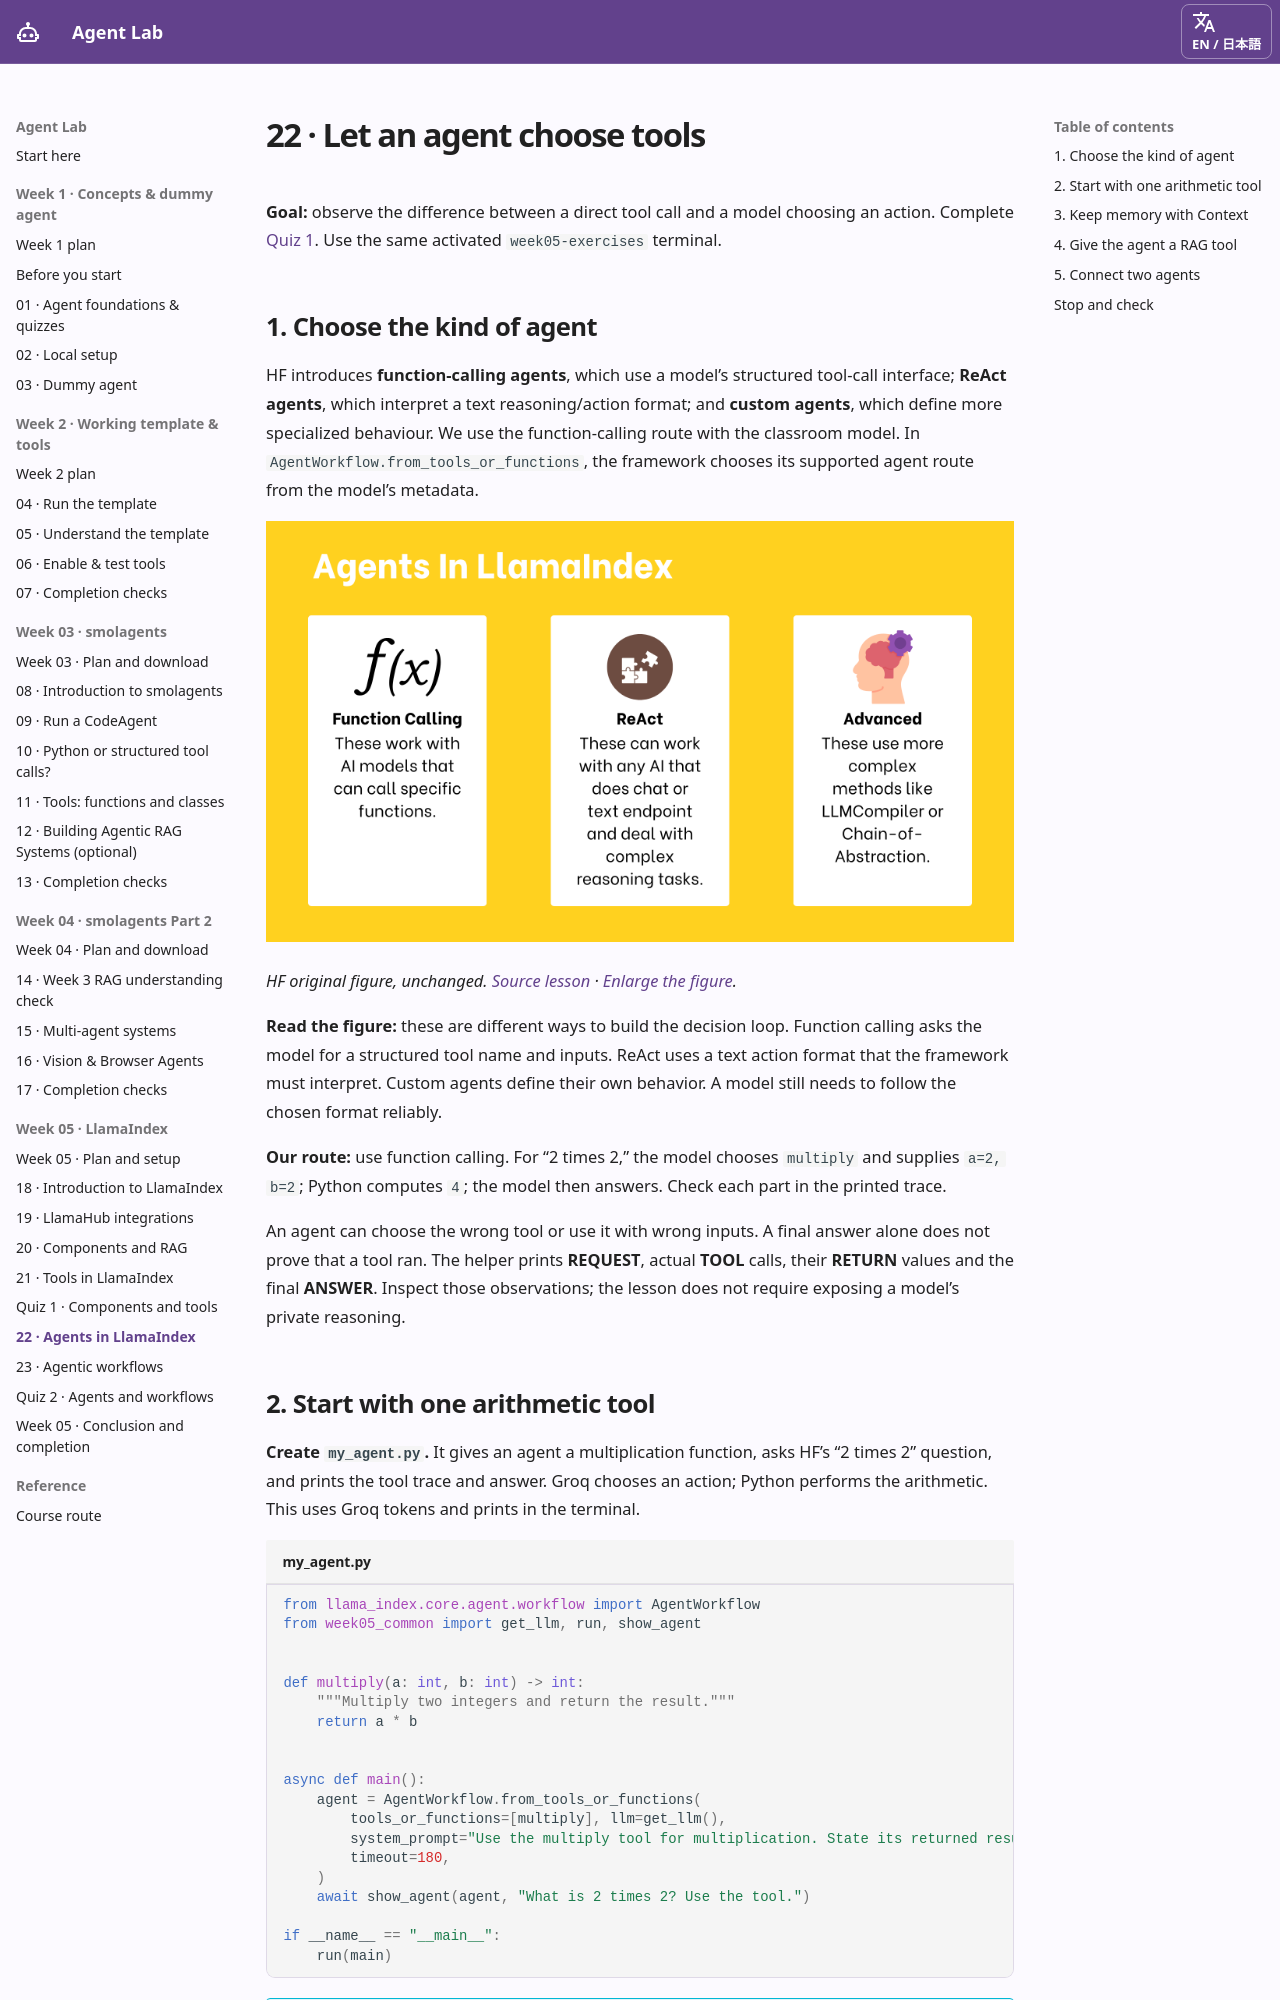

repository: ampere-qiu/agent-lab · page: week-5-agents/index.html · generator: mkdocs

# 22 · Let an agent choose tools { #week-5-agents }

**Goal:** observe the difference between a direct tool call and a model choosing an action. Complete [Quiz 1](week-5-quiz-1.md). Use the same activated `week05-exercises` terminal.

## 1. Choose the kind of agent { #agent-types }

HF introduces **function-calling agents**, which use a model’s structured tool-call interface; **ReAct agents**, which interpret a text reasoning/action format; and **custom agents**, which define more specialized behaviour. We use the function-calling route with the classroom model. In `AgentWorkflow.from_tools_or_functions`, the framework chooses its supported agent route from the model’s metadata.

[![HF agent approaches: function calling, ReAct and advanced custom agents](images/huggingface-week05/agents.png)](images/huggingface-week05/agents.png){ .course-figure-link }

*HF original figure, unchanged. [Source lesson](https://huggingface.co/learn/agents-course/en/unit2/llama-index/agents) · [Enlarge the figure](images/huggingface-week05/agents.png).*

**Read the figure:** these are different ways to build the decision loop. Function calling asks the model for a structured tool name and inputs. ReAct uses a text action format that the framework must interpret. Custom agents define their own behavior. A model still needs to follow the chosen format reliably.

**Our route:** use function calling. For “2 times 2,” the model chooses `multiply` and supplies `a=2, b=2`; Python computes `4`; the model then answers. Check each part in the printed trace.

An agent can choose the wrong tool or use it with wrong inputs. A final answer alone does not prove that a tool ran. The helper prints **REQUEST**, actual **TOOL** calls, their **RETURN** values and the final **ANSWER**. Inspect those observations; the lesson does not require exposing a model’s private reasoning.

## 2. Start with one arithmetic tool { #arithmetic }

**Create `my_agent.py`.** It gives an agent a multiplication function, asks HF’s “2 times 2” question, and prints the tool trace and answer. Groq chooses an action; Python performs the arithmetic. This uses Groq tokens and prints in the terminal.

```python title="my_agent.py"
from llama_index.core.agent.workflow import AgentWorkflow
from week05_common import get_llm, run, show_agent


def multiply(a: int, b: int) -> int:
    """Multiply two integers and return the result."""
    return a * b


async def main():
    agent = AgentWorkflow.from_tools_or_functions(
        tools_or_functions=[multiply], llm=get_llm(),
        system_prompt="Use the multiply tool for multiplication. State its returned result.",
        timeout=180,
    )
    await show_agent(agent, "What is 2 times 2? Use the tool.")

if __name__ == "__main__":
    run(main)
```

??? info "Explain the agent"

    The function’s signature/docstring become a tool interface. `AgentWorkflow.from_tools_or_functions` combines the tools, model and instructions. `show_agent` starts the workflow and prints completed tool calls. The iteration cap and timeout bound the attempt. The main guard allows other programs to import `multiply` without running this task.

**Run:** `python my_agent.py`.

Find a `multiply` call with `a=2`, `b=2`, a return value of `4`, and an answer consistent with it. If no tool call appears, mark the tool-use check incomplete even if the answer is `4`. Compare the trace with `weather.call(...)` in the previous lesson: who selected the operation in each case?
